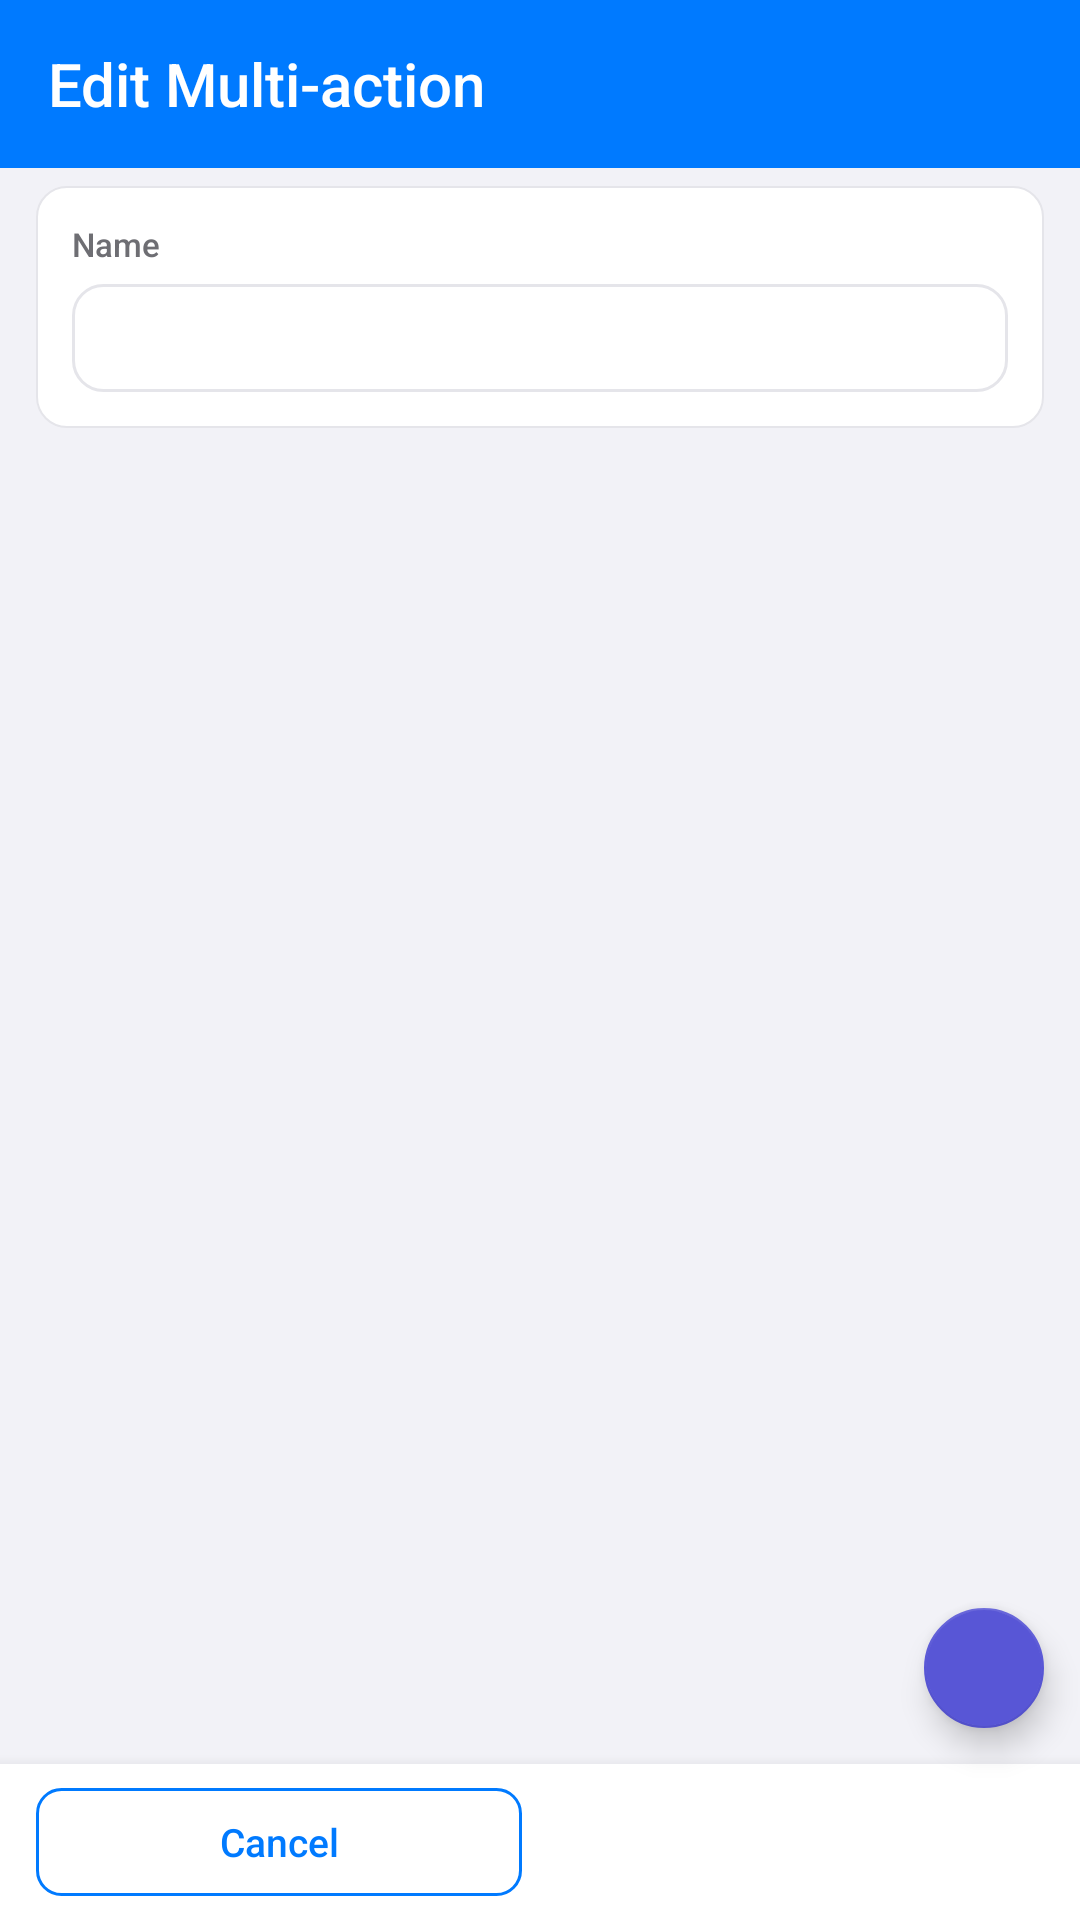

The Android layout XML behind this screen, and the referenced resources:
<!-- AndroidManifest.xml: activity theme AppTheme.NoActionBar -->
<!-- res/layout/activity_multi_action_edit.xml -->
<?xml version="1.0" encoding="utf-8"?>
<FrameLayout xmlns:android="http://schemas.android.com/apk/res/android"
    xmlns:app="http://schemas.android.com/apk/res-auto"
    android:layout_width="match_parent"
    android:layout_height="match_parent"
    android:background="@color/lightBackground">

    <LinearLayout
        android:layout_width="match_parent"
        android:layout_height="match_parent"
        android:orientation="vertical">

        <androidx.appcompat.widget.Toolbar
            android:id="@+id/toolbar"
            android:layout_width="match_parent"
            android:layout_height="?attr/actionBarSize"
            android:background="?attr/colorPrimary"
            app:title="@string/edit_multi_action"
            app:titleTextColor="@color/white"/>

        <LinearLayout
            android:layout_width="match_parent"
            android:layout_height="wrap_content"
            android:orientation="vertical"
            android:paddingStart="12dp"
            android:paddingEnd="12dp"
            android:paddingTop="6dp"
            android:paddingBottom="6dp">

            <LinearLayout
                android:layout_width="match_parent"
                android:layout_height="wrap_content"
                android:orientation="vertical"
                android:padding="@dimen/card_padding"
                android:background="@drawable/card_background">

                <TextView
                    android:layout_width="wrap_content"
                    android:layout_height="wrap_content"
                    android:text="@string/action_name"
                    android:textSize="@dimen/text_caption"
                    android:textColor="@color/secondaryText"
                    android:layout_marginBottom="6dp"
                    android:fontFamily="sans-serif-medium"/>

                <EditText
                    android:id="@+id/etName"
                    android:layout_width="match_parent"
                    android:layout_height="@dimen/input_height"
                    android:textSize="@dimen/text_body"
                    android:textColor="@color/colorBlack"
                    android:background="@drawable/input_background"
                    android:paddingStart="10dp"
                    android:paddingEnd="10dp"/>

            </LinearLayout>

        </LinearLayout>

        <ListView
            android:id="@+id/lvMultiActions"
            android:layout_width="match_parent"
            android:layout_height="0dp"
            android:layout_weight="1"
            android:divider="@null"
            android:dividerHeight="0dp"
            android:clipToPadding="false"
            android:paddingStart="12dp"
            android:paddingEnd="12dp"
            android:paddingTop="2dp"
            android:paddingBottom="72dp"/>

        <LinearLayout
            android:layout_width="match_parent"
            android:layout_height="wrap_content"
            android:orientation="horizontal"
            android:paddingStart="12dp"
            android:paddingEnd="12dp"
            android:paddingTop="8dp"
            android:paddingBottom="8dp"
            android:background="@color/white"
            android:elevation="8dp">

            <Button
                android:id="@+id/btnCancel"
                android:layout_width="0dp"
                android:layout_height="@dimen/button_height"
                android:layout_weight="1"
                android:text="@string/cancel"
                style="@style/Widget.Button.Secondary"
                android:layout_marginEnd="6dp"/>

            <Button
                android:id="@+id/btnSave"
                android:layout_width="0dp"
                android:layout_height="@dimen/button_height"
                android:layout_weight="1"
                android:text="@string/save"
                style="@style/Widget.Button.Primary"
                android:layout_marginStart="6dp"/>

        </LinearLayout>

    </LinearLayout>

    <com.google.android.material.floatingactionbutton.FloatingActionButton
        android:id="@+id/fabAdd"
        android:layout_width="wrap_content"
        android:layout_height="wrap_content"
        android:layout_gravity="end|bottom"
        android:layout_marginEnd="12dp"
        android:layout_marginBottom="64dp"
        android:src="@drawable/ic_add"
        android:backgroundTint="@color/colorAccent"
        android:tint="@color/white"
        app:elevation="6dp"
        app:fabSize="mini"/>

</FrameLayout>
<!-- resources referenced by this layout -->
<resources>
  <color name="colorAccent">#5856d6</color>
  <color name="colorBlack">#1d1d1f</color>
  <color name="lightBackground">#f2f2f7</color>
  <color name="secondaryText">#6e6e73</color>
  <color name="white">#ffffff</color>
  <dimen name="button_height">36dp</dimen>
  <dimen name="card_padding">12dp</dimen>
  <dimen name="input_height">36dp</dimen>
  <dimen name="text_body">14sp</dimen>
  <dimen name="text_caption">11sp</dimen>
  <!-- drawable card_background (drawable) -->
  <?xml version="1.0" encoding="utf-8"?>
  <shape xmlns:android="http://schemas.android.com/apk/res/android"
      android:shape="rectangle">
      <solid android:color="@color/white"/>
      <corners android:radius="10dp"/>
      <stroke android:width="0.5dp" android:color="@color/dividerColor"/>
  </shape>
  <!-- drawable input_background (drawable) -->
  <?xml version="1.0" encoding="utf-8"?>
  <shape xmlns:android="http://schemas.android.com/apk/res/android"
      android:shape="rectangle">
      <solid android:color="@color/white"/>
      <corners android:radius="10dp"/>
      <stroke android:width="1dp" android:color="@color/lightGray"/>
  </shape>
  <string name="action_name">Name</string>
  <string name="cancel">Cancel</string>
  <string name="edit_multi_action">Edit Multi-action</string>
  <string name="save">Save</string>
  <style name="Widget.Button.Primary" parent="Widget.AppCompat.Button">
          <item name="android:background">@drawable/button_primary_background</item>
          <item name="android:textColor">@color/white</item>
          <item name="android:textSize">@dimen/button_text_size</item>
          <item name="android:textAllCaps">false</item>
          <item name="android:fontFamily">sans-serif-medium</item>
          <item name="android:paddingStart">@dimen/spacing_md</item>
          <item name="android:paddingEnd">@dimen/spacing_md</item>
          <item name="android:minHeight">@dimen/button_height</item>
          <item name="android:minWidth">0dp</item>
          <item name="android:height">@dimen/button_height</item>
      </style>
  <style name="Widget.Button.Secondary" parent="Widget.AppCompat.Button">
          <item name="android:background">@drawable/button_secondary_background</item>
          <item name="android:textColor">@color/colorPrimary</item>
          <item name="android:textSize">@dimen/button_text_size</item>
          <item name="android:textAllCaps">false</item>
          <item name="android:fontFamily">sans-serif-medium</item>
          <item name="android:paddingStart">@dimen/spacing_md</item>
          <item name="android:paddingEnd">@dimen/spacing_md</item>
          <item name="android:minHeight">@dimen/button_height</item>
          <item name="android:minWidth">0dp</item>
          <item name="android:height">@dimen/button_height</item>
      </style>
  <style name="AppTheme.NoActionBar">
          <item name="windowActionBar">false</item>
          <item name="windowNoTitle">true</item>
      </style>
  <color name="dividerColor">#e5e5ea</color>
  <color name="lightGray">#e5e5ea</color>
  <dimen name="button_text_size">13sp</dimen>
  <dimen name="spacing_md">12dp</dimen>
  <!-- drawable button_secondary_background (drawable) -->
  <?xml version="1.0" encoding="utf-8"?>
  <ripple xmlns:android="http://schemas.android.com/apk/res/android"
      android:color="#1a007aff">
      <item android:id="@android:id/mask">
          <shape android:shape="rectangle">
              <solid android:color="@android:color/white"/>
              <corners android:radius="8dp"/>
          </shape>
      </item>
      <item>
          <shape android:shape="rectangle">
              <solid android:color="@android:color/transparent"/>
              <corners android:radius="8dp"/>
              <stroke android:width="1dp" android:color="@color/colorPrimary"/>
          </shape>
      </item>
  </ripple>
  <color name="colorPrimary">#007aff</color>
</resources>
